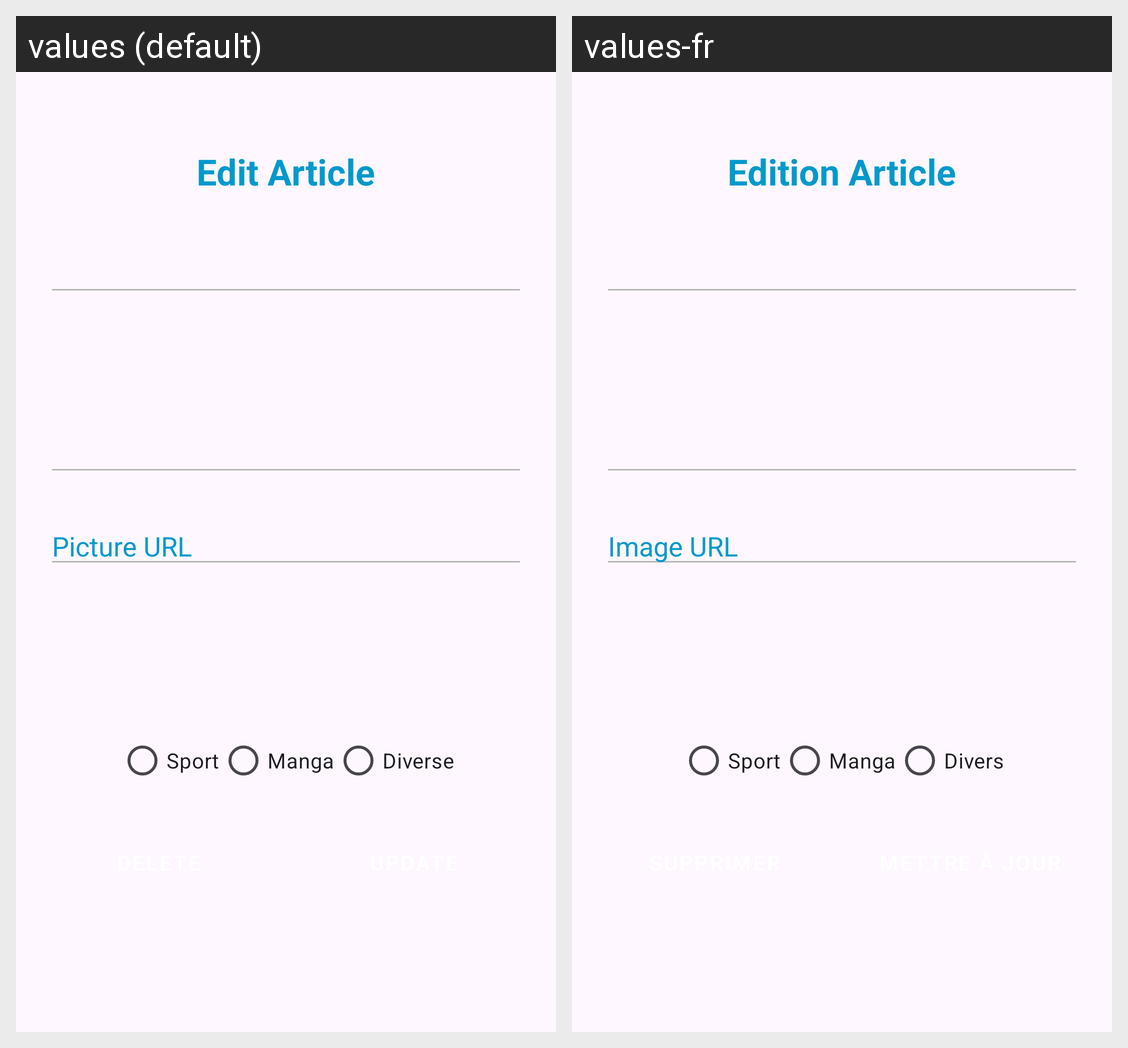

Here is an Android app screen in its default locale and in the app's own translations. Write out the translated-string differences for the strings that appear on this screen.
Android screen res/layout/fragment_edit_article.xml rendered under 2 locales, left to right: values (default), values-fr. Device: Nexus 5 (rendered at 1080×1920; each locale shown at half size, 540×960, under a caption strip naming it); theme Theme.FeedArticlesJetpack.
Strings drawn on this screen, with the default value and each locale's value (text and hints the layout hard-codes, and strings that could not be matched under every locale, appear in the picture but are not listed):

tv_titlePage_edit_fragment
  values: Edit Article
  values-fr: Edition Article

et_url_edit_fragment
  values: Picture URL
  values-fr: Image URL

rb_sport_edit_fragment
  values: Sport
  values-fr: Sport

rb_manga_edit_fragment
  values: Manga
  values-fr: Manga

rb_diverse_edit_fragment
  values: Diverse
  values-fr: Divers
